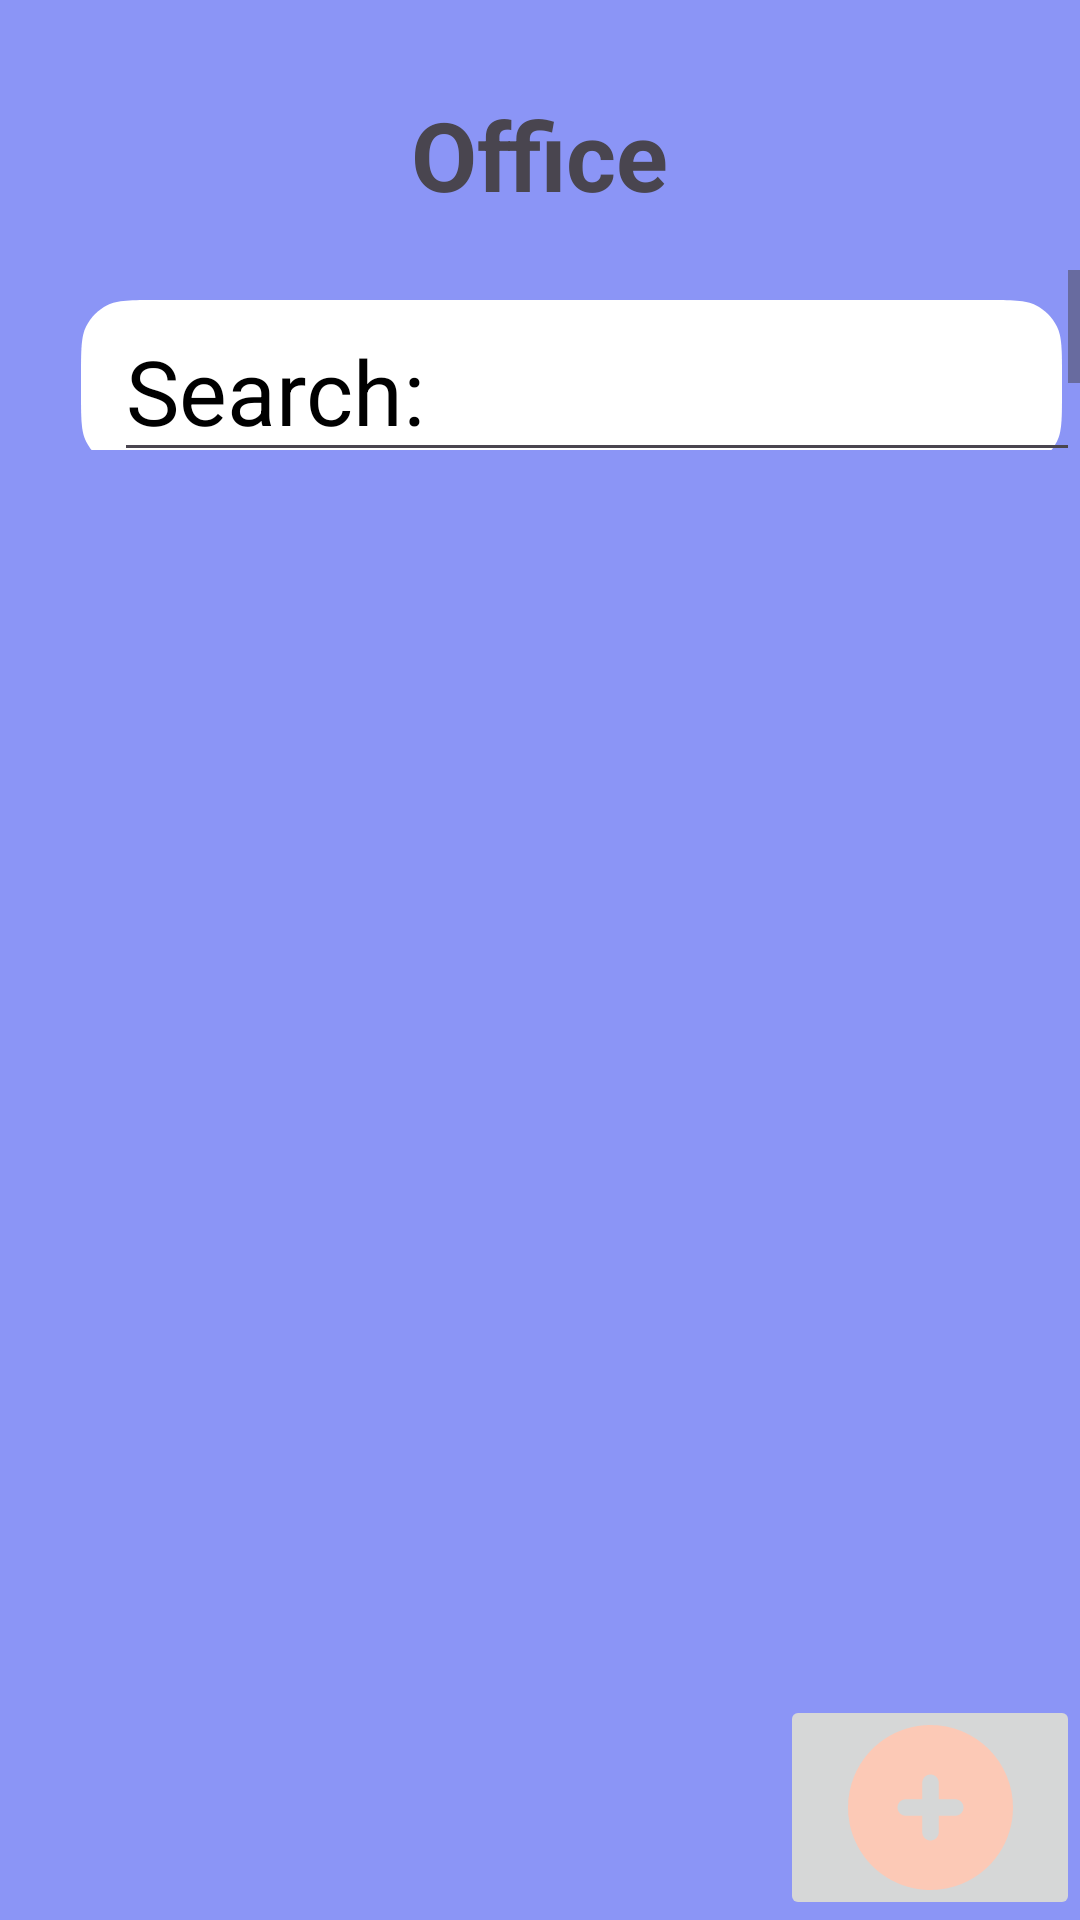

The Android layout XML behind this screen, and the referenced resources:
<!-- AndroidManifest.xml: application theme Theme.PNP2Inventoryapp -->
<!-- res/layout/office_category_layout.xml -->
<?xml version="1.0" encoding="utf-8"?>
<RelativeLayout
    xmlns:android="http://schemas.android.com/apk/res/android"
    xmlns:tools="http://schemas.android.com/tools"
    android:layout_width="match_parent"
    android:layout_height="match_parent"
    tools:context=".fragment_office"
    android:background="@color/lavender"
    android:name="category_office">

    
    <TextView
        android:id="@+id/textViewOffice"
        android:layout_width="wrap_content"
        android:layout_height="wrap_content"
        android:text="@string/Office"
        android:textSize="32sp"
        android:textStyle="bold"
        android:layout_centerHorizontal="true"
        android:layout_marginTop="30dp" />

    
    <ScrollView
        android:id="@+id/ScrollViewItems"
        android:layout_width="370dp"
        android:layout_height="60dp"
        android:layout_alignParentStart="true"
        android:layout_marginStart="21dp"
        android:layout_marginLeft="10dp"
        android:layout_marginTop="90dp"
        android:layout_marginRight="10dp"
        android:background="@color/lavender"
        android:contentDescription="@string/ScrollViewText">

        <RelativeLayout
            android:layout_width="match_parent"
            android:layout_height="match_parent">

            
            <ImageButton
                android:id="@+id/searchButton"
                android:layout_width="match_parent"
                android:layout_height="match_parent"
                android:background="@color/lavender"
                android:src="@drawable/img_rectangle1041"
                android:contentDescription="@string/searchButtonDescription" />

            
            <EditText
                android:id="@+id/SearchViewItemSearch"
                android:layout_width="370dp"
                android:layout_height="wrap_content"
                android:layout_marginStart="17dp"
                android:layout_marginLeft="10dp"
                android:layout_marginTop="10dp"
                android:layout_marginRight="10dp"
                android:text="@string/Search"
                android:textColor="@color/black"
                android:textSize="30sp" />

            

        </RelativeLayout>
    </ScrollView>

    
    <Button
        android:id="@+id/ButtonEditItem"
        android:layout_width="100dp"
        android:layout_height="wrap_content"
        android:layout_alignParentBottom="true"
        android:layout_alignParentStart="true"
        android:theme="@style/Base.Theme.PNP2Inventoryapp"
        android:text="@string/Edit"
        android:textSize="20sp"
        android:visibility="gone" />

    
    <ImageButton
        android:id="@+id/ButtonAddItem"
        android:layout_width="100dp"
        android:layout_height="wrap_content"
        android:layout_alignParentEnd="true"
        android:layout_alignParentBottom="true"
        android:theme="@style/Base.Theme.PNP2Inventoryapp"
        android:text="@string/AddButton"
        android:textSize="20sp"
        android:src="@drawable/img_plus"
        android:contentDescription="@string/ButtonAddItemDescription" />

    
    <ListView
        android:id="@+id/listViewItems"
        android:layout_width="match_parent"
        android:layout_height="wrap_content"
        android:layout_below="@id/ScrollViewItems"
        android:layout_marginTop="30dp" />

</RelativeLayout>
<!-- resources referenced by this layout -->
<resources>
  <color name="black">#FF000000</color>
  <color name="lavender">#8B95F6</color>
  <!-- drawable img_plus (drawable) -->
  <vector xmlns:android="http://schemas.android.com/apk/res/android"
          android:width="55dp"
          android:height="55dp"
          android:viewportWidth="55.0"
          android:viewportHeight="55.0">
      <path
          android:pathData="M27.5,0C22.06,0 16.74,1.61 12.22,4.63C7.7,7.66 4.17,11.95 2.09,16.98C0.01,22 -0.53,27.53 0.53,32.87C1.59,38.2 4.21,43.1 8.05,46.95C11.9,50.79 16.8,53.41 22.14,54.47C27.47,55.53 33,54.99 38.02,52.91C43.05,50.83 47.34,47.3 50.37,42.78C53.39,38.26 55,32.94 55,27.5C55,23.89 54.29,20.31 52.91,16.98C51.52,13.64 49.5,10.61 46.95,8.05C44.39,5.5 41.36,3.48 38.02,2.09C34.69,0.71 31.11,0 27.5,0ZM35.75,30.25H30.25V35.75C30.25,36.48 29.96,37.18 29.44,37.69C28.93,38.21 28.23,38.5 27.5,38.5C26.77,38.5 26.07,38.21 25.56,37.69C25.04,37.18 24.75,36.48 24.75,35.75V30.25H19.25C18.52,30.25 17.82,29.96 17.31,29.44C16.79,28.93 16.5,28.23 16.5,27.5C16.5,26.77 16.79,26.07 17.31,25.56C17.82,25.04 18.52,24.75 19.25,24.75H24.75V19.25C24.75,18.52 25.04,17.82 25.56,17.31C26.07,16.79 26.77,16.5 27.5,16.5C28.23,16.5 28.93,16.79 29.44,17.31C29.96,17.82 30.25,18.52 30.25,19.25V24.75H35.75C36.48,24.75 37.18,25.04 37.69,25.56C38.21,26.07 38.5,26.77 38.5,27.5C38.5,28.23 38.21,28.93 37.69,29.44C37.18,29.96 36.48,30.25 35.75,30.25Z"
          android:fillColor="#FCC9B6"/>
  </vector>
  <!-- drawable img_rectangle1041 (drawable) -->
  <vector xmlns:android="http://schemas.android.com/apk/res/android"
          android:width="367dp"
          android:height="96dp"
          android:viewportWidth="367.0"
          android:viewportHeight="96.0">
      <path
          android:pathData="M20,35.6C20,26.64 20,22.16 21.74,18.74C23.28,15.73 25.73,13.28 28.74,11.74C32.16,10 36.64,10 45.6,10H321.4C330.36,10 334.84,10 338.26,11.74C341.27,13.28 343.72,15.73 345.26,18.74C347,22.16 347,26.64 347,35.6V40.4C347,49.36 347,53.84 345.26,57.26C343.72,60.27 341.27,62.72 338.26,64.26C334.84,66 330.36,66 321.4,66H45.6C36.64,66 32.16,66 28.74,64.26C25.73,62.72 23.28,60.27 21.74,57.26C20,53.84 20,49.36 20,40.4V35.6Z"
          android:fillColor="#ffffff"/>
  </vector>
  <string name="AddButton">+</string>
  <string name="ButtonAddItemDescription">Add Item</string>
  <string name="Edit">Edit</string>
  <string name="Office">Office</string>
  <string name="ScrollViewText">Shows the user the items present in the database</string>
  <string name="Search">Search:</string>
  <string name="searchButtonDescription">Description of the search button</string>
  <style name="Base.Theme.PNP2Inventoryapp" parent="Theme.Material3.DayNight.NoActionBar">
          
          
      </style>
  <style name="Theme.PNP2Inventoryapp" parent="Base.Theme.PNP2Inventoryapp" />
</resources>
